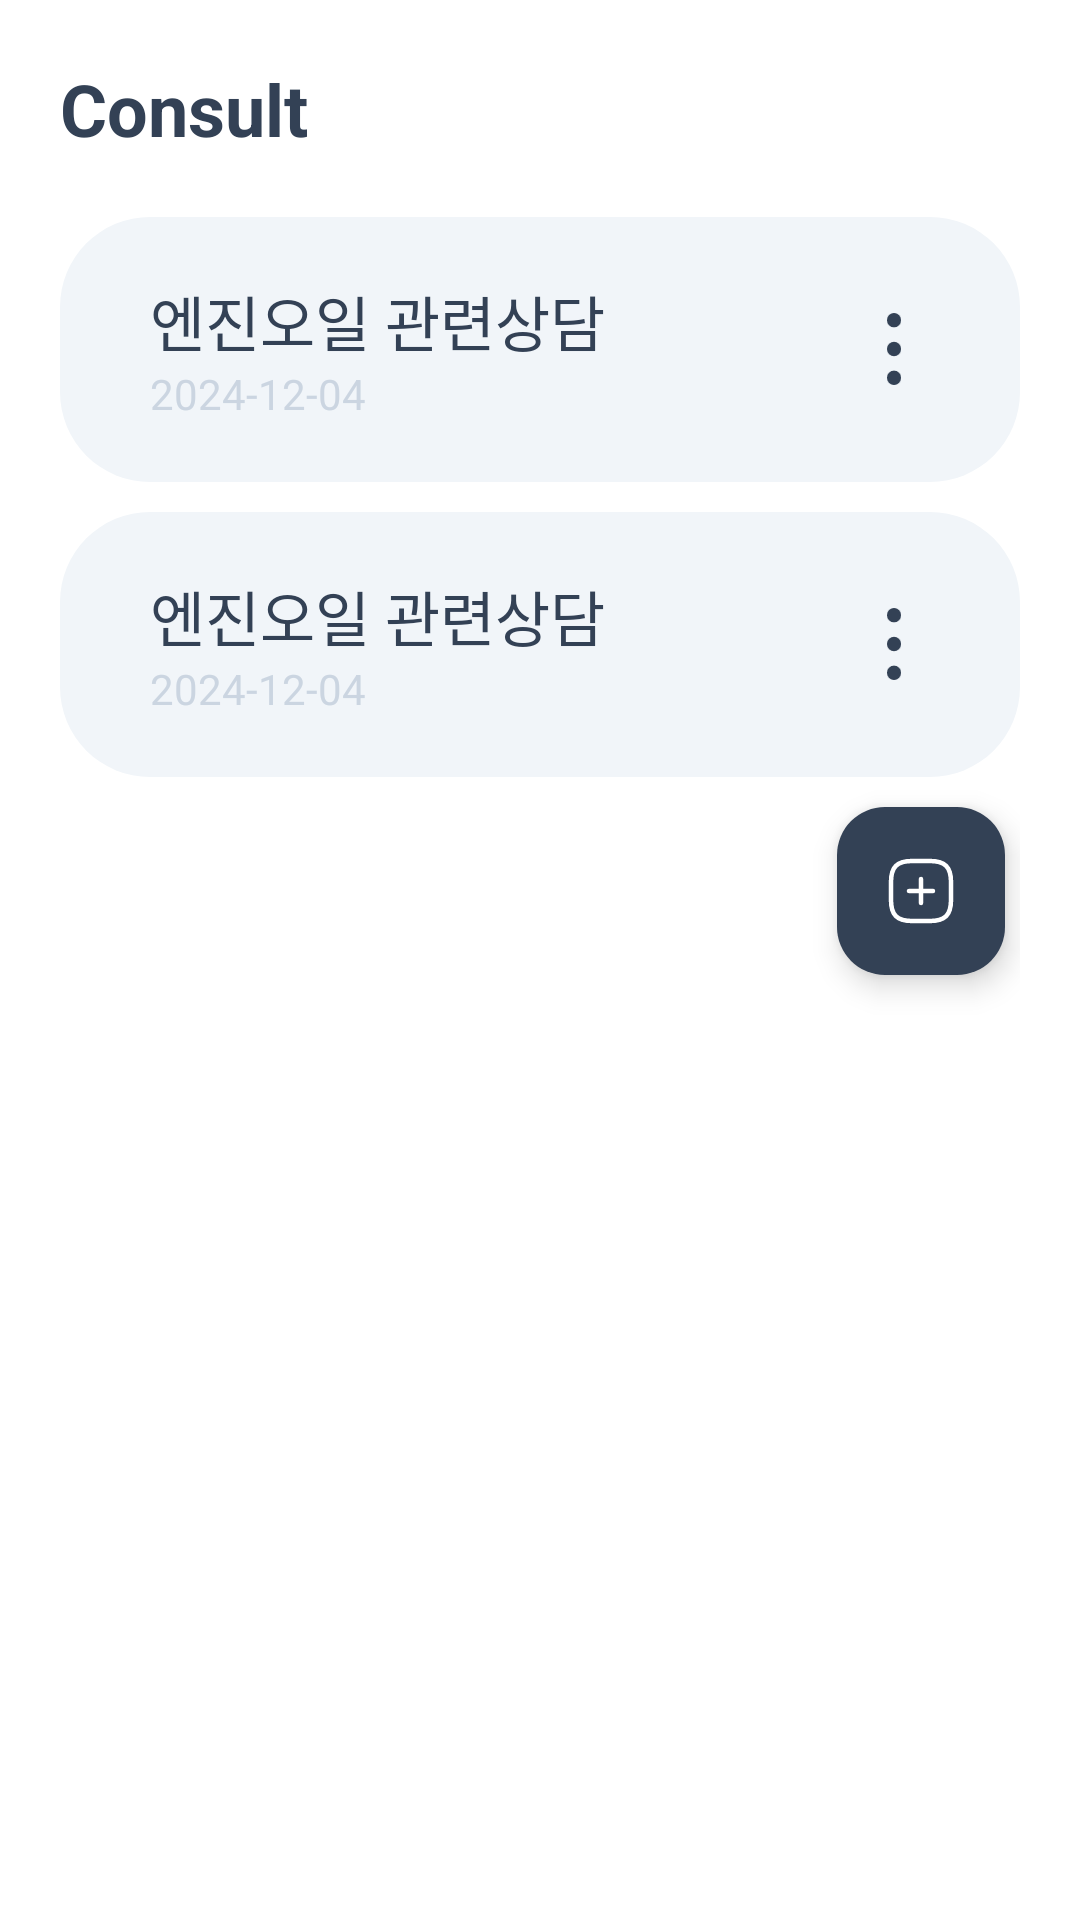

Here is an Android app screen rendered from its layout file. Give the layout XML and the strings, colors and styles it references.
<!-- AndroidManifest.xml: application theme Theme.GTA -->
<!-- res/layout/fragment_consult.xml -->
<?xml version="1.0" encoding="utf-8"?>
<android.widget.ScrollView xmlns:android="http://schemas.android.com/apk/res/android"
    xmlns:app="http://schemas.android.com/apk/res-auto"
    android:layout_width="match_parent"
    android:layout_height="match_parent"
    android:background="#FFFFFF">
<LinearLayout
    android:layout_width="match_parent"
    android:layout_height="match_parent"
    android:background="#FFFFFF"
    android:orientation="vertical"
    android:paddingHorizontal="20dp">

    <TextView
        android:layout_width="wrap_content"
        android:layout_height="wrap_content"
        android:layout_marginTop="20dp"
        android:layout_marginBottom="20dp"
        android:text="Consult"
        android:textColor="#334155"
        android:textSize="24sp"
        android:textStyle="bold" />

    <LinearLayout
        android:id="@+id/consultItemsLayout"
        android:layout_width="match_parent"
        android:layout_height="wrap_content"
        android:orientation="vertical">

        <androidx.cardview.widget.CardView
            android:layout_width="match_parent"
            android:layout_height="wrap_content"
            android:layout_marginBottom="10dp"
            app:cardCornerRadius="30dp"
            app:cardElevation="0dp">

            <LinearLayout
                android:layout_width="match_parent"
                android:layout_height="wrap_content"
                android:background="#F1F5F9"
                android:orientation="horizontal"
                android:paddingHorizontal="30dp"
                android:paddingVertical="20dp">

                
                <LinearLayout
                    android:layout_width="0dp"
                    android:layout_height="wrap_content"
                    android:layout_weight="1"
                    android:orientation="vertical">

                    
                    <TextView
                        android:id="@+id/titleTextView"
                        android:layout_width="wrap_content"
                        android:layout_height="wrap_content"
                        android:text="엔진오일 관련상담"
                        android:textColor="#334155"
                        android:textSize="20sp" />

                    
                    <TextView
                        android:id="@+id/dateTest"
                        android:layout_width="wrap_content"
                        android:layout_height="wrap_content"
                        android:text="2024-12-04"
                        android:textColor="#CBD5E1"
                        android:textSize="14sp" />
                </LinearLayout>

                
                <ImageView
                    android:id="@+id/menuIcon"
                    android:layout_width="24dp"
                    android:layout_height="24dp"
                    android:layout_gravity="center_vertical"
                    android:src="@drawable/ic_menu" />

            </LinearLayout>

        </androidx.cardview.widget.CardView>

        <androidx.cardview.widget.CardView
            android:layout_width="match_parent"
            android:layout_height="wrap_content"
            android:layout_marginBottom="10dp"
            app:cardCornerRadius="30dp"
            app:cardElevation="0dp">

            <LinearLayout
                android:layout_width="match_parent"
                android:layout_height="wrap_content"
                android:background="#F1F5F9"
                android:orientation="horizontal"
                android:paddingHorizontal="30dp"
                android:paddingVertical="20dp">

                
                <LinearLayout
                    android:layout_width="0dp"
                    android:layout_height="wrap_content"
                    android:layout_weight="1"
                    android:orientation="vertical">

                    
                    <TextView
                        android:id="@+id/titleTextView2"
                        android:layout_width="wrap_content"
                        android:layout_height="wrap_content"
                        android:text="엔진오일 관련상담"
                        android:textColor="#334155"
                        android:textSize="20sp" />

                    
                    <TextView
                        android:id="@+id/dateTest2"
                        android:layout_width="wrap_content"
                        android:layout_height="wrap_content"
                        android:text="2024-12-04"
                        android:textColor="#CBD5E1"
                        android:textSize="14sp" />
                </LinearLayout>

                
                <ImageView
                    android:id="@+id/menuIcon2"
                    android:layout_width="24dp"
                    android:layout_height="24dp"
                    android:layout_gravity="center_vertical"
                    android:src="@drawable/ic_menu" />

            </LinearLayout>

        </androidx.cardview.widget.CardView>
    </LinearLayout>

    <com.google.android.material.floatingactionbutton.FloatingActionButton
        android:id="@+id/fabAddConsult"
        android:layout_width="wrap_content"
        android:layout_height="wrap_content"
        android:layout_gravity="bottom|end"
        android:layout_marginEnd="5dp"
        android:layout_marginBottom="16dp"
        android:contentDescription="Add Consult"
        android:src="@drawable/ic_add"
        app:backgroundTint="#334155"
        app:tint="#FFFFFF" />

</LinearLayout>
</android.widget.ScrollView>
<!-- resources referenced by this layout -->
<resources>
  <!-- drawable ic_add (drawable) -->
  <vector xmlns:android="http://schemas.android.com/apk/res/android"
      android:width="24dp"
      android:height="24dp"
      android:viewportWidth="24"
      android:viewportHeight="24">
    <path
        android:pathData="M8,12H16"
        android:strokeLineJoin="round"
        android:strokeWidth="1.5"
        android:fillColor="#00000000"
        android:strokeColor="#334155"
        android:strokeLineCap="round"/>
    <path
        android:pathData="M12,16V8"
        android:strokeLineJoin="round"
        android:strokeWidth="1.5"
        android:fillColor="#00000000"
        android:strokeColor="#334155"
        android:strokeLineCap="round"/>
    <path
        android:pathData="M9,22H15C20,22 22,20 22,15V9C22,4 20,2 15,2H9C4,2 2,4 2,9V15C2,20 4,22 9,22Z"
        android:strokeLineJoin="round"
        android:strokeWidth="1.5"
        android:fillColor="#00000000"
        android:strokeColor="#334155"
        android:strokeLineCap="round"/>
  </vector>
  <!-- drawable ic_menu (drawable) -->
  <vector xmlns:android="http://schemas.android.com/apk/res/android"
      android:width="4dp"
      android:height="20dp"
      android:viewportWidth="4"
      android:viewportHeight="20">
    <path
        android:pathData="M2,2m-2,0a2,2 0,1 1,4 0a2,2 0,1 1,-4 0"
        android:fillColor="#334155"/>
    <path
        android:pathData="M2,10m-2,0a2,2 0,1 1,4 0a2,2 0,1 1,-4 0"
        android:fillColor="#334155"/>
    <path
        android:pathData="M2,18m-2,0a2,2 0,1 1,4 0a2,2 0,1 1,-4 0"
        android:fillColor="#334155"/>
  </vector>
  <style name="Theme.GTA" parent="Base.Theme.GTA" />
  <style name="Base.Theme.GTA" parent="Theme.Material3.DayNight.NoActionBar">
          
          
      </style>
</resources>
